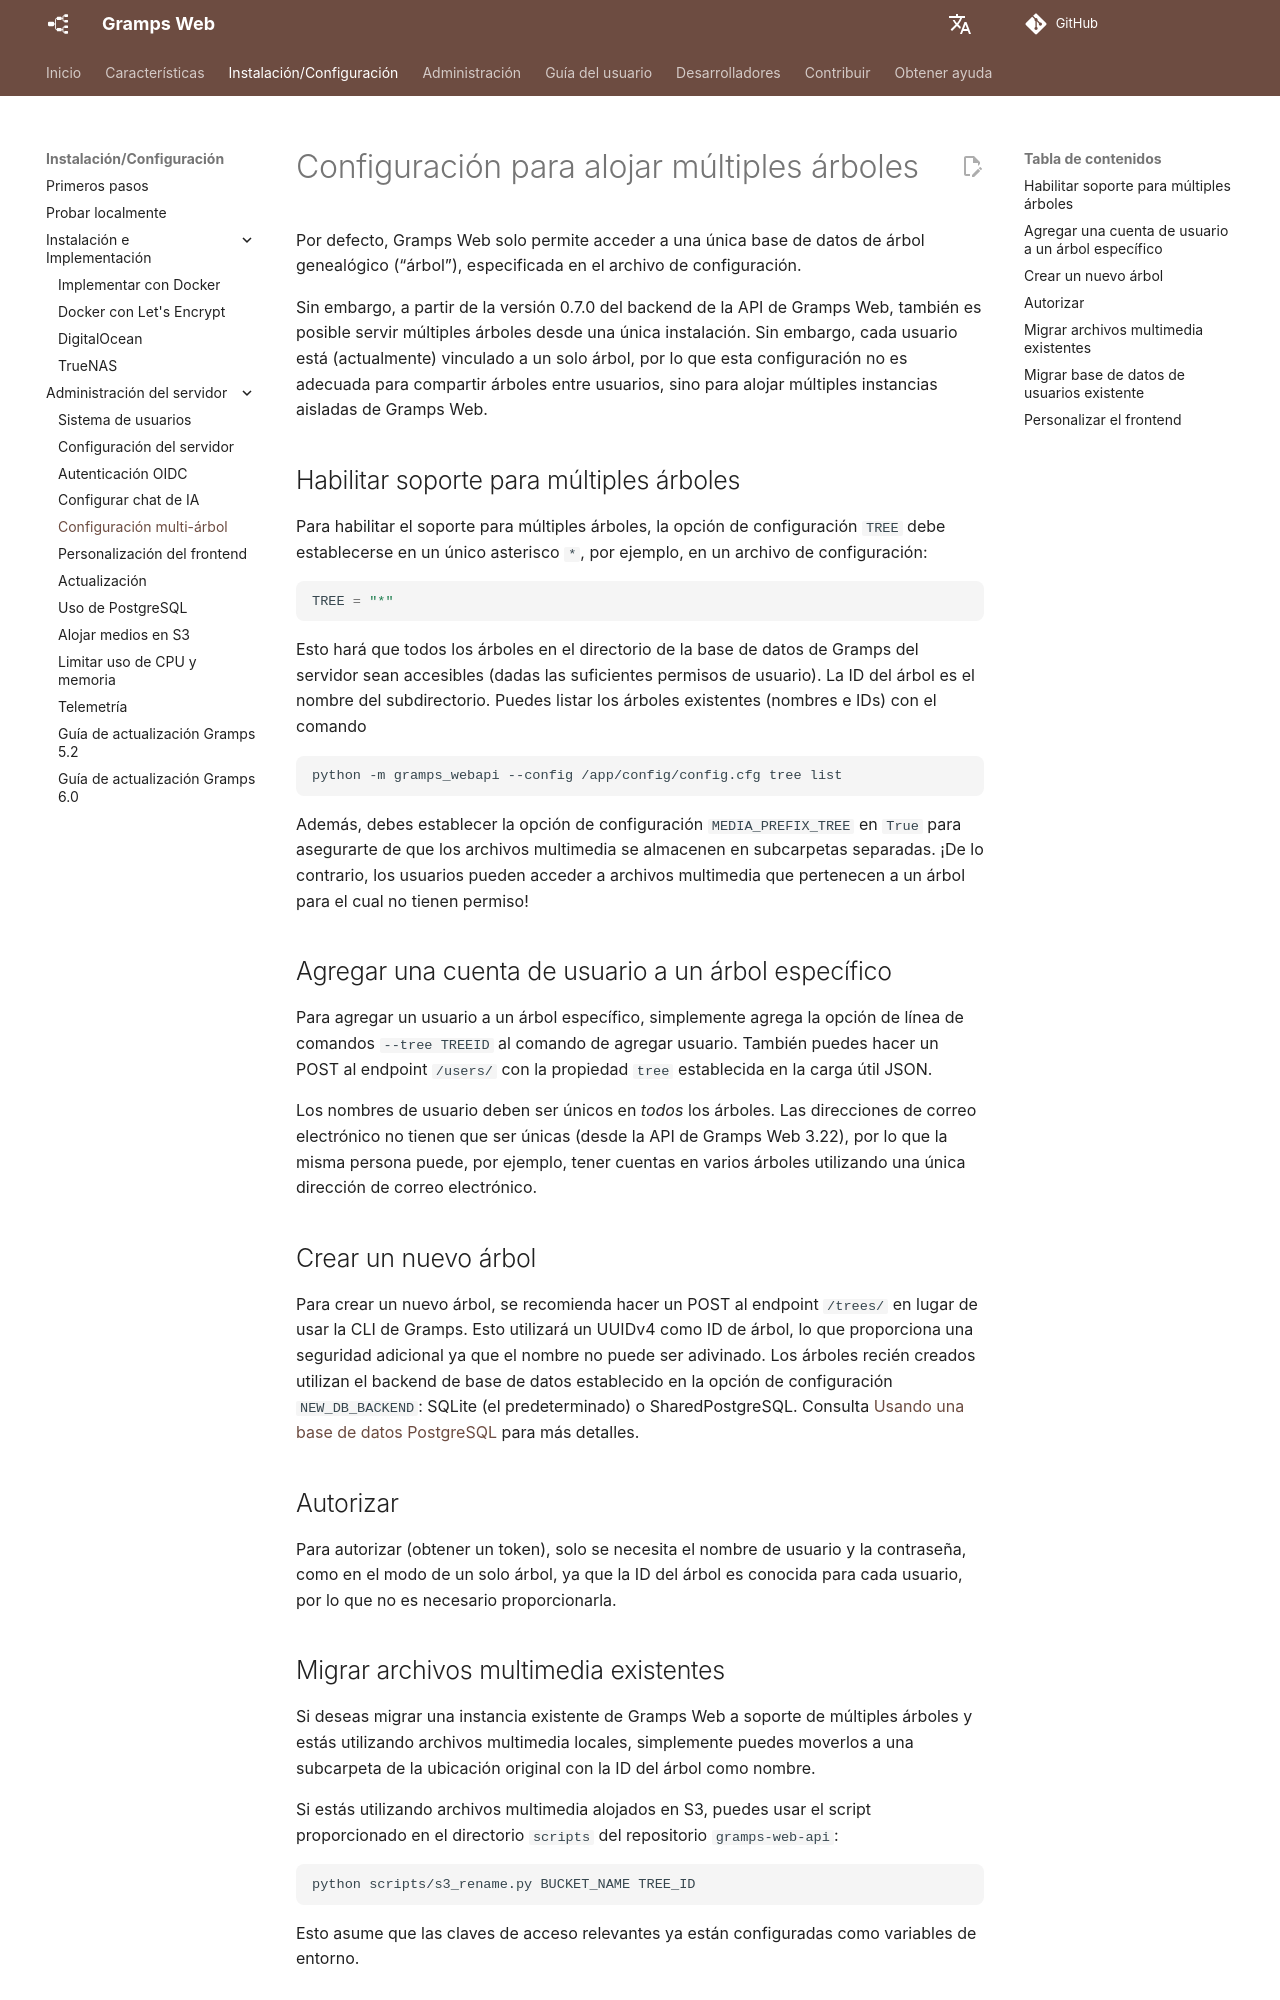

repository: gramps-project/gramps-web-docs · page: es/install_setup/multi-tree/index.html · generator: mkdocs

# Configuración para alojar múltiples árboles

Por defecto, Gramps Web solo permite acceder a una única base de datos de árbol genealógico (“árbol”), especificada en el archivo de configuración.

Sin embargo, a partir de la versión 0.7.0 del backend de la API de Gramps Web, también es posible servir múltiples árboles desde una única instalación. Sin embargo, cada usuario está (actualmente) vinculado a un solo árbol, por lo que esta configuración no es adecuada para compartir árboles entre usuarios, sino para alojar múltiples instancias aisladas de Gramps Web.

## Habilitar soporte para múltiples árboles

Para habilitar el soporte para múltiples árboles, la opción de configuración `TREE` debe establecerse en un único asterisco `*`, por ejemplo, en un archivo de configuración:

```python
TREE = "*"
```

Esto hará que todos los árboles en el directorio de la base de datos de Gramps del servidor sean accesibles (dadas las suficientes permisos de usuario). La ID del árbol es el nombre del subdirectorio. Puedes listar los árboles existentes (nombres e IDs) con el comando

```bash
python -m gramps_webapi --config /app/config/config.cfg tree list
```

Además, debes establecer la opción de configuración `MEDIA_PREFIX_TREE` en `True` para asegurarte de que los archivos multimedia se almacenen en subcarpetas separadas. ¡De lo contrario, los usuarios pueden acceder a archivos multimedia que pertenecen a un árbol para el cual no tienen permiso!

## Agregar una cuenta de usuario a un árbol específico

Para agregar un usuario a un árbol específico, simplemente agrega la opción de línea de comandos `--tree TREEID` al comando de agregar usuario. También puedes hacer un POST al endpoint `/users/` con la propiedad `tree` establecida en la carga útil JSON.

Los nombres de usuario deben ser únicos en *todos* los árboles. Las direcciones de correo electrónico no tienen que ser únicas (desde la API de Gramps Web 3.22), por lo que la misma persona puede, por ejemplo, tener cuentas en varios árboles utilizando una única dirección de correo electrónico.

## Crear un nuevo árbol

Para crear un nuevo árbol, se recomienda hacer un POST al endpoint `/trees/` en lugar de usar la CLI de Gramps. Esto utilizará un UUIDv4 como ID de árbol, lo que proporciona una seguridad adicional ya que el nombre no puede ser adivinado. Los árboles recién creados utilizan el backend de base de datos establecido en la opción de configuración `NEW_DB_BACKEND`: SQLite (el predeterminado) o SharedPostgreSQL. Consulta [Usando una base de datos PostgreSQL](postgres.md) para más detalles.

## Autorizar

Para autorizar (obtener un token), solo se necesita el nombre de usuario y la contraseña, como en el modo de un solo árbol, ya que la ID del árbol es conocida para cada usuario, por lo que no es necesario proporcionarla.
